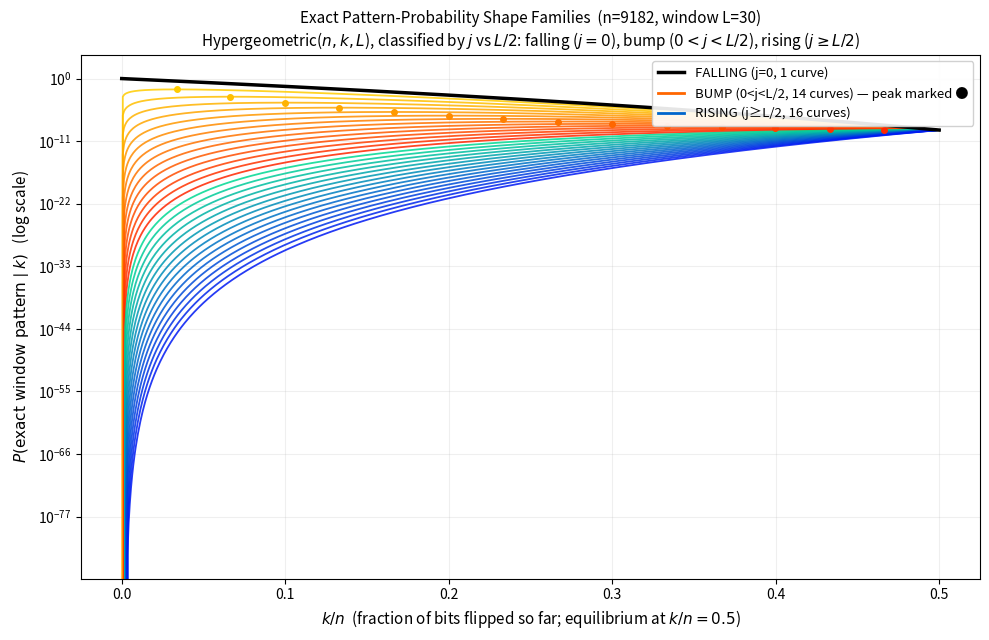
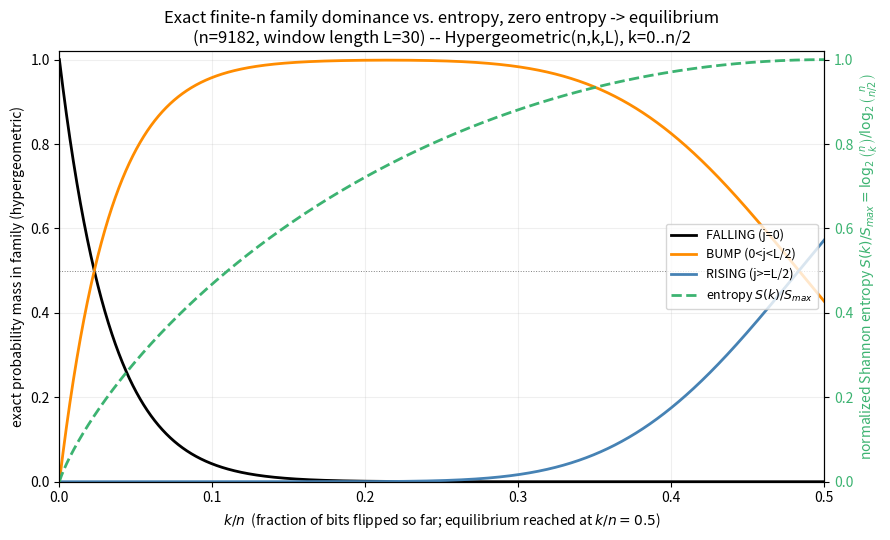

The script that saved these images, in order:
#!/usr/bin/env python3
"""Pattern-probability shape families under the exact finite-n Ehrenfest walk (hypergeometric version).

QUESTION THIS SCRIPT ANSWERS
-----------------------------
The BINOMIAL companion script (family_mass_binomial.py) answers "which
weight-class family (falling / bump / rising) of an L-bit window is typical
at relaxation time tau" using the idealized *i.i.d.* model: each of the n
bits is flipped independently with probability p(tau) = 1/2(1-exp(-2*tau)),
so a window's composition follows Binomial(L, p(tau)).

This script asks the SAME question under the actual, EXACT finite-n
combinatorial structure of the Ehrenfest monotone walk

    U: 000...0  ->  111...1        (n bits, k = number of 1s = discrete step)

instead of the continuous i.i.d. approximation. At each discrete step k,
the "ensemble of the walk at that step" is taken to be ALL C(n,k)
equally-likely arrangements of k ones among n positions (the natural
typicality-preserving population at that entropy stage -- i.e. we do not
track *which* bits flipped, only how many). A fixed L-bit window's
composition then follows Hypergeometric(n, k, L): sampling L positions
WITHOUT replacement from a population of n bits of which k are 1.

So this is a consistency / robustness check: does the BUMP-dominance
result from the binomial (i.i.d., "with replacement") toy model survive
once we use the exact, finite-n, without-replacement combinatorics that
actually describes a specific bitstring walking from all-zero to
all-one? Concretely it answers two things:

  1. (family_mass / entropy) At a given step k (equivalently k/n, or the
     normalized Shannon entropy S(k)/S_max = log2 C(n,k) / log2 C(n,n/2)),
     which family -- falling (all-zero window), bump (mixed window), or
     rising (majority-one window) -- holds the majority of exact
     probability mass? (Answer, as before: bump dominates almost the
     entire relaxation from zero entropy to equilibrium.)

  2. (patterns) Is that mass-level dominance still consistent with every
     INDIVIDUAL specific window pattern's probability curve being a
     simple, unremarkable function of k -- i.e. is "bump wins" purely a
     multiplicity/entropy effect (many mixed patterns, each individually
     unremarkable) rather than any single pattern becoming intrinsically
     more likely?

Domain note: only k = 0 .. n/2 is plotted (zero entropy -> equilibrium).
Walking further, k = n/2 .. n, would double back down to zero entropy at
the all-ones string k=n, which is a distinct (and here uninteresting)
regime -- this script only tracks the first half of the walk.

Two outputs are produced, mirroring the binomial script:
  - plot_patterns_exact: individual specific-window-pattern probability
                          curves P(pattern | k), one per weight class j,
                          grouped/colored by family, on a log scale.
                          (Exact-combinatorics analogue of
                          family_binomial_annotated.plot_families.)
  - plot_family_mass_exact: total exact probability MASS in each family as
                          a function of k (with normalized Shannon entropy
                          S(k) overlaid on a twin axis).
                          (Exact-combinatorics analogue of
                          family_binomial_annotated.plot_family_mass.)
"""
import argparse
from math import comb, lgamma, log
from typing import Dict, List, Tuple

import numpy as np
from numpy.typing import NDArray
import matplotlib
matplotlib.use("Agg")
import matplotlib.pyplot as plt
import matplotlib.cm as cm
from matplotlib.lines import Line2D

IntArray = NDArray[np.int64]
FloatArray = NDArray[np.float64]


def classify(j: int, L: int) -> str:
    """Classify a window weight j (out of L bits) into a shape family.

    Families:
        "falling": j == 0 (all-zero window; no 1s sampled)
        "rising":  j >= L/2 (majority-ones window)
        "bump":    0 < j < L/2 (mixed window)

    Args:
        j: Number of 1s observed in the L-bit window.
        L: Window length in bits.

    Returns:
        One of "falling", "rising", or "bump".
    """
    if j == 0:
        return "falling"
    elif j >= L / 2:
        return "rising"
    else:
        return "bump"


def entropy_curve(n: int, ks: IntArray) -> FloatArray:
    """Normalized Shannon entropy of the weight-k ensemble, in bits.

    S(k) = log2 C(n,k), normalized so that S(n/2) = 1 (the equilibrium /
    maximum-entropy weight class). Computed via lgamma for numerical
    stability at large n (avoids overflow from comb() on e.g. n=9182).

    Args:
        n: Total bitstring length.
        ks: Array of weight values k at which to evaluate S(k).

    Returns:
        Array of normalized entropy values S(k)/S_max, same shape as ks.
    """
    def log2_comb(n: int, k: int) -> float:
        if k < 0 or k > n:
            return -np.inf
        return (lgamma(n + 1) - lgamma(k + 1) - lgamma(n - k + 1)) / log(2)
    s_max = log2_comb(n, n // 2)
    return np.array([log2_comb(n, int(k)) / s_max for k in ks])


def hypergeom_pmf(n: int, k: int, L: int, j: int) -> float:
    """Exact probability that a fixed L-bit window contains exactly j ones.

    P(j ones in window | k ones among n total, arranged uniformly at
    random) = C(k,j) * C(n-k, L-j) / C(n,L). This is the family-mass
    quantity: probability summed over all C(L,j) specific window patterns
    that share weight j.

    Args:
        n: Total bitstring length.
        k: Number of 1s in the full n-bit population at this step.
        L: Window length in bits.
        j: Number of 1s to find in the window.

    Returns:
        Exact hypergeometric probability mass at j (0.0 if C(n,L) is 0,
        which cannot occur for valid L <= n).
    """
    denom = comb(n, L)
    if denom == 0:
        return 0.0
    num = comb(k, j) * comb(n - k, L - j)
    return num / denom


def pattern_prob(n: int, k: int, L: int, j: int) -> float:
    """Exact probability of one SPECIFIC L-bit window pattern with weight j.

    Unlike hypergeom_pmf (which sums over all C(L,j) window patterns
    sharing weight j), this gives the probability of one particular,
    fixed arrangement of those j ones within the window -- the exact,
    without-replacement analogue of the binomial script's pattern_curve.

    Since all C(L,j) specific patterns of a given weight are equally
    likely under the uniform-arrangement population model, this is simply
    the family mass divided by its multiplicity:

        pattern_prob(n,k,L,j) = hypergeom_pmf(n,k,L,j) / C(L,j)

    This is computed via hypergeom_pmf rather than the seemingly more
    direct combinatorial identity C(n-L, k-j) / C(n,k), because the latter
    requires forming a central binomial coefficient with an argument of
    order k (which can be ~n/2, i.e. thousands of digits for large n) --
    prohibitively expensive. Routing through hypergeom_pmf keeps every
    binomial coefficient's smaller argument bounded by L, which is cheap
    regardless of how large n is.

    Args:
        n: Total bitstring length.
        k: Number of 1s in the full n-bit population at this step.
        L: Window length in bits.
        j: Number of 1s in the specific window pattern (0 <= j <= L).

    Returns:
        Exact probability of that one specific window pattern.
    """
    multiplicity = comb(L, j)
    if multiplicity == 0:
        return 0.0
    return hypergeom_pmf(n, k, L, j) / multiplicity


def family_mass_exact(n: int, L: int) -> Tuple[IntArray, Dict[str, FloatArray]]:
    """Exact probability mass in each family, for every step k = 0..n.

    Args:
        n: Total bitstring length.
        L: Window length in bits.

    Returns:
        Tuple of (ks, mass) where ks = np.arange(0, n+1) and mass is a
        dict with keys "falling", "bump", "rising", each an array (same
        shape as ks) of total exact probability mass in that family.
    """
    ks: IntArray = np.arange(0, n + 1)
    mass: Dict[str, FloatArray] = {
        "falling": np.zeros(n + 1),
        "bump": np.zeros(n + 1),
        "rising": np.zeros(n + 1),
    }
    for idx, k in enumerate(ks):
        jmin = max(0, L - (n - k))
        jmax = min(L, k)
        for j in range(jmin, jmax + 1):
            p = hypergeom_pmf(n, int(k), L, j)
            mass[classify(j, L)][idx] += p
    return ks, mass


def plot_patterns_exact(
    n: int,
    L: int,
    outfile: str,
    num_k_points: int = 700,
) -> None:
    """Plot individual specific-window-pattern probability curves, by family.

    Exact-combinatorics analogue of the binomial script's plot_families:
    draws pattern_prob(n, k, L, j) for each weight class j = 0..L over a
    grid of steps k = 0..n/2 (zero entropy -> equilibrium only; see module
    docstring), colored by family (falling / bump / rising) on a log
    scale, with bump-family curves marked at their numerically-located
    peak.

    Args:
        n: Total bitstring length.
        L: Window length in bits.
        outfile: Path to save the output PNG figure.
        num_k_points: Number of k-grid points to sample for each curve
            (a subsample of the full 0..n/2 range is used for tractable
            plotting time at large n; the family-mass plot instead uses
            every integer k).

    Returns:
        None. Writes a PNG to outfile and prints a summary to stdout.
    """
    k_grid: IntArray = np.unique(np.linspace(0, n // 2, num_k_points).astype(np.int64))
    tau_grid: FloatArray = k_grid / n

    j_values: range = range(0, L + 1)
    falling_js: List[int] = [j for j in j_values if classify(j, L) == "falling"]
    bump_js: List[int] = [j for j in j_values if classify(j, L) == "bump"]
    rising_js: List[int] = [j for j in j_values if classify(j, L) == "rising"]
    cmap_bump = cm.get_cmap("autumn_r")
    cmap_rising = cm.get_cmap("winter_r")

    fig, ax = plt.subplots(figsize=(10, 6.5))

    def curve_for(j: int) -> FloatArray:
        return np.array([pattern_prob(n, int(k), L, j) for k in k_grid])

    for j in falling_js:
        curve = curve_for(j)
        ax.plot(tau_grid, curve, color="black", lw=2.5, zorder=5)

    for j in bump_js:
        frac = j / (L / 2.0)
        colour = cmap_bump(0.15 + 0.75 * frac)
        curve = curve_for(j)
        ax.plot(tau_grid, curve, color=colour, lw=1.3, alpha=0.85)
        peak_idx = int(np.argmax(curve))
        if 0 < peak_idx < len(curve) - 1:
            ax.plot(tau_grid[peak_idx], curve[peak_idx], "o", color=colour, ms=4, zorder=4)

    for j in rising_js:
        frac = (j - L / 2.0) / (L / 2.0) if L > 0 else 0
        colour = cmap_rising(0.15 + 0.75 * max(frac, 0))
        curve = curve_for(j)
        ax.plot(tau_grid, curve, color=colour, lw=1.3, alpha=0.85)

    legend_elems = [
        Line2D([0], [0], color="black", lw=2.5,
               label=f"FALLING (j=0, {len(falling_js)} curve)"),
        Line2D([0], [0], color=cmap_bump(0.6), lw=2,
               label=f"BUMP (0<j<L/2, {len(bump_js)} curves) — peak marked \u25CF"),
        Line2D([0], [0], color=cmap_rising(0.6), lw=2,
               label=f"RISING (j\u2265L/2, {len(rising_js)} curves)"),
    ]
    ax.legend(handles=legend_elems, loc="upper right", fontsize=9.5, framealpha=0.9)
    ax.set_yscale("log")
    ax.set_xlabel(r"$k/n$  (fraction of bits flipped so far; equilibrium at $k/n=0.5$)", fontsize=11)
    ax.set_ylabel(r"$P(\mathrm{exact\ window\ pattern}\mid k)$   (log scale)", fontsize=11)
    ax.set_title(
        f"Exact Pattern-Probability Shape Families  (n={n}, window L={L})\n"
        r"Hypergeometric($n,k,L$), classified by $j$ vs $L/2$: "
        r"falling ($j{=}0$), bump ($0{<}j{<}L/2$), rising ($j{\geq}L/2$)",
        fontsize=11)
    ax.grid(alpha=0.2, which="both")
    fig.tight_layout()
    fig.savefig(outfile, dpi=150)
    print(f"Saved -> {outfile}")
    print(f"\nn={n}, L={L}: {len(falling_js)} falling, {len(bump_js)} bump, "
          f"{len(rising_js)} rising (out of {L+1} distinct weight-curves)")


def plot_family_mass_exact(n: int, L: int, outfile: str) -> None:
    """Plot which family holds the majority of exact probability mass, with entropy overlay.

    Exact-combinatorics analogue of the binomial script's plot_family_mass:
    plots total hypergeometric probability mass in the falling/bump/rising
    families as functions of k/n over k = 0..n/2 (zero entropy ->
    equilibrium), with the normalized Shannon entropy S(k) overlaid on a
    twin y-axis, saves the figure, and prints a family-crossover report
    plus the uniform-in-k time-averaged family composition.

    Args:
        n: Total bitstring length.
        L: Window length in bits.
        outfile: Path to save the output PNG figure.

    Returns:
        None. Writes a PNG to outfile and prints summary tables to stdout.
    """
    ks_full, mass_full = family_mass_exact(n, L)
    half = n // 2 + 1
    ks: IntArray = ks_full[:half]
    mass: Dict[str, FloatArray] = {fam: mass_full[fam][:half] for fam in mass_full}
    tau: FloatArray = ks / n  # k/n, ranges 0 -> 0.5 at equilibrium
    S: FloatArray = entropy_curve(n, ks)  # normalized Shannon entropy, 0 -> 1

    fig, ax = plt.subplots(figsize=(9, 5.5))
    ax.plot(tau, mass["falling"], color="black", lw=2, label="FALLING (j=0)")
    ax.plot(tau, mass["bump"], color="darkorange", lw=2, label="BUMP (0<j<L/2)")
    ax.plot(tau, mass["rising"], color="steelblue", lw=2, label="RISING (j>=L/2)")
    ax.axhline(0.5, color="gray", lw=0.7, ls=":")
    ax.set_xlabel(r"$k/n$  (fraction of bits flipped so far; equilibrium reached at $k/n=0.5$)")
    ax.set_ylabel("exact probability mass in family (hypergeometric)")
    ax.set_xlim(0, 0.5)
    ax.set_ylim(0, 1.02)

    ax2 = ax.twinx()
    ax2.plot(tau, S, color="mediumseagreen", lw=2, ls="--", label=r"entropy $S(k)/S_{max}$")
    ax2.set_ylabel(r"normalized Shannon entropy $S(k)/S_{max} = \log_2\binom{n}{k}/\log_2\binom{n}{n/2}$",
                   color="mediumseagreen")
    ax2.tick_params(axis="y", labelcolor="mediumseagreen")
    ax2.set_ylim(0, 1.02)

    lines1, labels1 = ax.get_legend_handles_labels()
    lines2, labels2 = ax2.get_legend_handles_labels()
    ax.legend(lines1 + lines2, labels1 + labels2, loc="center right", fontsize=9)

    ax.set_title(
        f"Exact finite-n family dominance vs. entropy, zero entropy -> equilibrium\n"
        f"(n={n}, window length L={L}) -- Hypergeometric(n,k,L), k=0..n/2"
    )
    ax.grid(alpha=0.2)
    fig.tight_layout()
    fig.savefig(outfile, dpi=150)
    print(f"Saved -> {outfile}")

    # dominant family + crossover report
    prev_winner = None
    for idx, k in enumerate(ks):
        vals = {fam: mass[fam][idx] for fam in mass}
        winner = max(vals, key=vals.get)
        if winner != prev_winner:
            print(f"  k={k:4d} (k/n={k/n:.3f})  falling={vals['falling']:.4f}  "
                  f"bump={vals['bump']:.4f}  rising={vals['rising']:.4f}  -> {winner} takes over")
            prev_winner = winner

    # time-averaged (uniform over k=0..n/2) composition -- the literal
    # "typical composition of me across zero-entropy -> equilibrium" number
    avg = {fam: mass[fam].mean() for fam in mass}
    print(f"\n  UNIFORM-IN-k AVERAGE over k=0..n/2 (n={n}, L={L}):")
    print(f"    falling={avg['falling']:.4f}  bump={avg['bump']:.4f}  rising={avg['rising']:.4f}")


def main() -> None:
    """Parse CLI args and generate both the per-pattern and family-mass exact plots."""
    ap = argparse.ArgumentParser()
    ap.add_argument("--n", type=int, default=9182, help="total bitstring length")
    ap.add_argument("--L", type=int, default=30, help="window/pattern length")
    ap.add_argument("--L-min", type=int, default=3, dest="L_min",
                     help="minimum allowed pattern length (default 3). "
                          "Bump requires 0<j<L/2 to have an integer "
                          "solution: L=1 gives 0<j<0.5 (empty), L=2 gives "
                          "0<j<1 (empty). L=3 is the smallest L for which "
                          "the bump family exists at all (j=1 works). "
                          "NOTE: this only guards --L (errors if L<L_min); "
                          "it does not itself change the plotted curve. "
                          "To get a slower/flatter bump onset, pass a "
                          "SMALLER --L directly -- larger L makes bump "
                          "take over FASTER, not slower (a bigger window "
                          "is more likely to catch an early 1-bit).")
    ap.add_argument("--out", type=str, default="family_hypergeometric.png",
                     help="output file for the per-pattern-curve plot")
    ap.add_argument("--mass-out", type=str, default="family_mass_hypergeometric.png",
                     help="output file for the 'which family is typical' (mass + entropy) plot")
    args = ap.parse_args()
    if args.L < args.L_min:
        raise SystemExit(
            f"--L={args.L} is below --L-min={args.L_min}. "
            f"L<3 has no bump family at all (0<j<L/2 has no integer solution)."
        )
    plot_patterns_exact(args.n, args.L, args.out)
    print()
    plot_family_mass_exact(args.n, args.L, args.mass_out)


if __name__ == "__main__":
    main()
